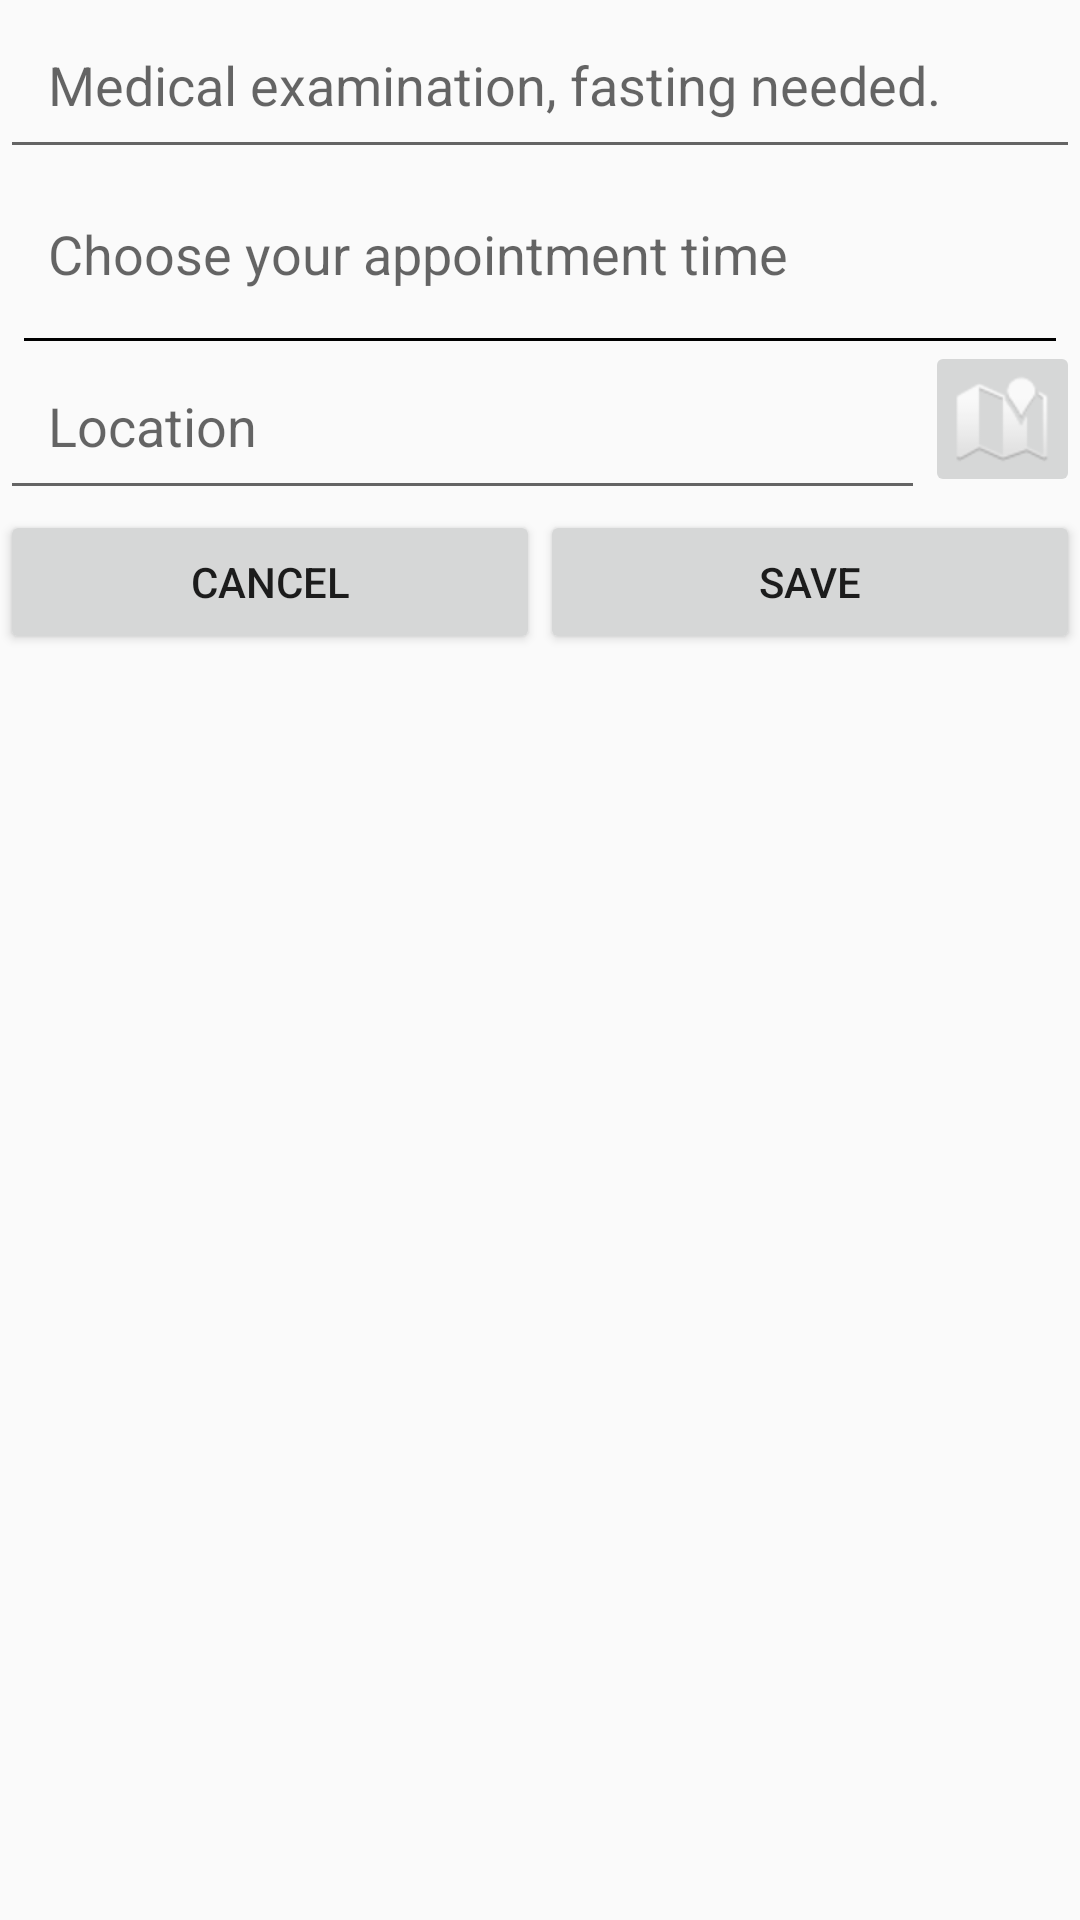

Layout XML and referenced resources for this Android screen:
<!-- AndroidManifest.xml: application theme AppTheme -->
<!-- res/layout/fragment_appointment_edit.xml -->
<LinearLayout xmlns:android="http://schemas.android.com/apk/res/android"
              xmlns:tools="http://schemas.android.com/tools"
              android:layout_width="match_parent"
              android:layout_height="match_parent"
              tools:context="f06.medipal.Appointment.EditAppointmentFragment"
              android:orientation="vertical"
              xmlns:app="http://schemas.android.com/apk/res-auto">
    <EditText
        android:layout_width="match_parent"
        android:layout_height="wrap_content"
        android:inputType="textMultiLine"
        style="@style/TextAppearance.AppCompat.Medium"
        android:id="@+id/et_appointment_description"
        android:hint="@string/appointment_description_hint"
        android:padding="16dp"
    />


    <TextView
        android:id="@+id/tv_pick_appointment_time"
        android:text="@string/appointment_default_time"
        style="@style/TextAppearance.AppCompat.Medium"
        android:padding="16dp"
        android:layout_width="match_parent"
        android:layout_height="wrap_content" />

    <View
        android:layout_width="match_parent"
        android:layout_height="1dp"
        android:background="#000000"
        android:layout_marginLeft="8dp"
        android:layout_marginRight="8dp"
    />

    <LinearLayout
        android:layout_width="match_parent"
        android:layout_height="wrap_content"
        android:orientation="horizontal">
        <EditText
            android:layout_width="0dp"
            android:layout_height="wrap_content"
            android:inputType="textPostalAddress"
            style="@style/TextAppearance.AppCompat.Medium"
            android:id="@+id/et_appointment_location"
            android:hint="@string/appointment_location_hint"
            android:padding="16dp"
            android:layout_weight="6"
        />

        <ImageButton
            android:layout_width="0dp"
            android:layout_height="wrap_content"
            app:srcCompat="@android:drawable/ic_dialog_map"
            android:id="@+id/btn_appointment_open_location"
            android:layout_weight="1"
        />

    </LinearLayout>

    <LinearLayout
        android:layout_width="match_parent"
        android:layout_height="match_parent"
        android:orientation="horizontal">
        <Button
            android:text="@string/action_cancel"
            android:layout_width="wrap_content"
            android:layout_height="wrap_content"
            android:id="@+id/btn_appointment_cancel"
            android:layout_weight="1"
        />
        <Button
            android:text="@string/action_save"
            android:layout_width="wrap_content"
            android:layout_height="wrap_content"
            android:id="@+id/btn_appointment_save"
            android:layout_weight="1"
        />
    </LinearLayout>



</LinearLayout>
<!-- resources referenced by this layout -->
<resources>
  <string name="action_cancel">Cancel</string>
  <string name="action_save">Save</string>
  <string name="appointment_default_time">Choose your appointment time</string>
  <string name="appointment_description_hint">Medical examination, fasting needed.</string>
  <string name="appointment_location_hint">Location</string>
  <style name="AppTheme" parent="Theme.AppCompat.Light.DarkActionBar">
          
          <item name="colorPrimary">@color/colorPrimary</item>
          <item name="colorPrimaryDark">@color/colorPrimaryDark</item>
          <item name="colorAccent">@color/colorAccent</item>
      </style>
  <!-- not gathered from this repository: default colours our renderer supplied (Android Studio template values) -->
  <color name="colorPrimary">#FF6200EE</color>
  <color name="colorPrimaryDark">#FF3700B3</color>
  <color name="colorAccent">#FF03DAC5</color>
</resources>
